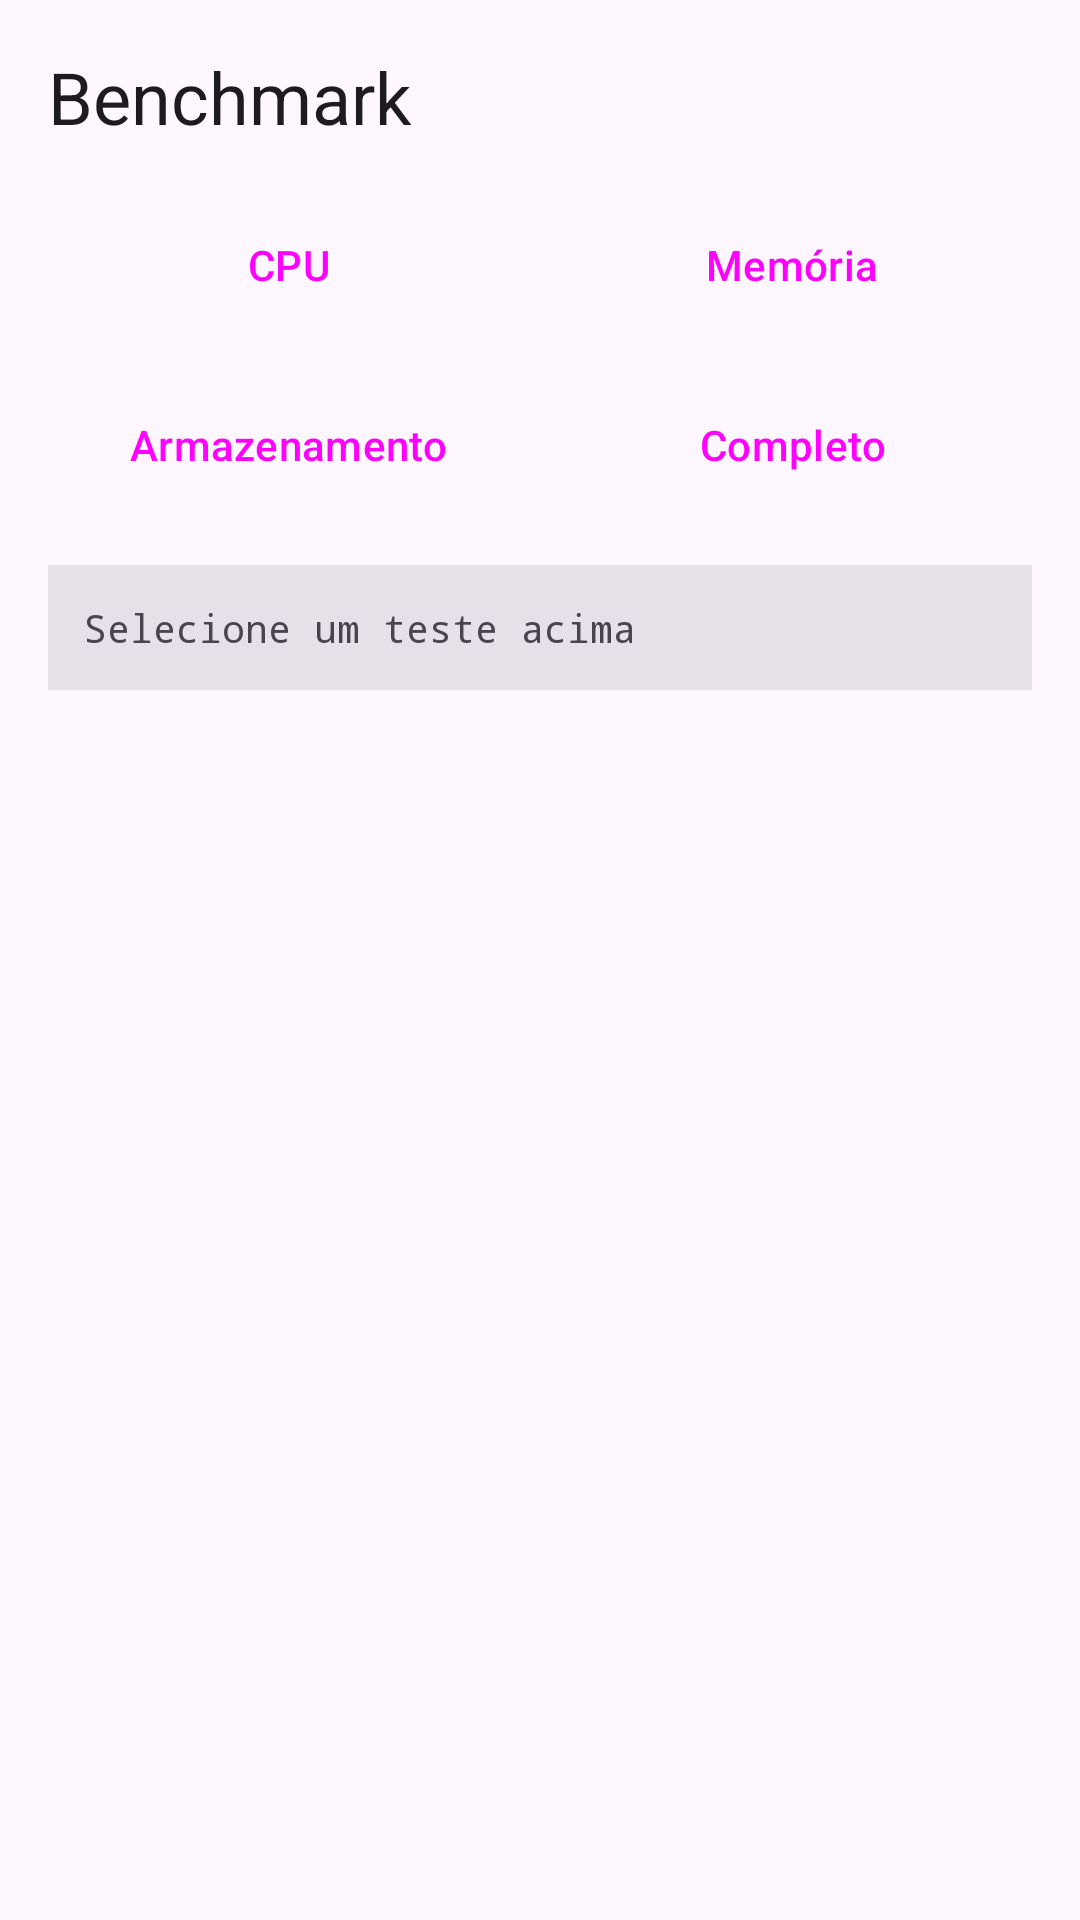

This screen was rendered from an Android layout file. Write that file and the resources it references.
<!-- AndroidManifest.xml: application theme Theme.ETToolbox -->
<!-- res/layout/fragment_benchmark.xml -->
<?xml version="1.0" encoding="utf-8"?>
<LinearLayout xmlns:android="http://schemas.android.com/apk/res/android"
    android:layout_width="match_parent"
    android:layout_height="match_parent"
    android:orientation="vertical"
    android:padding="16dp">

    <TextView
        android:layout_width="match_parent"
        android:layout_height="wrap_content"
        android:text="@string/bench_title"
        android:textAppearance="@style/TextAppearance.Material3.HeadlineSmall"
        android:layout_marginBottom="16dp" />

    <LinearLayout
        android:layout_width="match_parent"
        android:layout_height="wrap_content"
        android:orientation="horizontal"
        android:gravity="center_vertical"
        android:layout_marginBottom="12dp">

        <Button
            android:id="@+id/btn_cpu_bench"
            android:layout_width="0dp"
            android:layout_height="wrap_content"
            android:layout_weight="1"
            android:text="@string/bench_cpu"
            style="?attr/materialButtonStyle" />

        <Button
            android:id="@+id/btn_mem_bench"
            android:layout_width="0dp"
            android:layout_height="wrap_content"
            android:layout_weight="1"
            android:layout_marginStart="8dp"
            android:text="@string/bench_memory"
            style="?attr/materialButtonStyle" />

    </LinearLayout>

    <LinearLayout
        android:layout_width="match_parent"
        android:layout_height="wrap_content"
        android:orientation="horizontal"
        android:gravity="center_vertical"
        android:layout_marginBottom="16dp">

        <Button
            android:id="@+id/btn_storage_bench"
            android:layout_width="0dp"
            android:layout_height="wrap_content"
            android:layout_weight="1"
            android:text="@string/bench_storage"
            style="?attr/materialButtonStyle" />

        <Button
            android:id="@+id/btn_full_bench"
            android:layout_width="0dp"
            android:layout_height="wrap_content"
            android:layout_weight="1"
            android:layout_marginStart="8dp"
            android:text="@string/bench_full"
            style="?attr/materialButtonOutlinedStyle" />

    </LinearLayout>

    <ProgressBar
        android:id="@+id/bench_progress"
        style="?android:attr/progressBarStyleHorizontal"
        android:layout_width="match_parent"
        android:layout_height="wrap_content"
        android:indeterminate="true"
        android:visibility="gone"
        android:layout_marginBottom="16dp" />

    <androidx.core.widget.NestedScrollView
        android:layout_width="match_parent"
        android:layout_height="0dp"
        android:layout_weight="1">

        <TextView
            android:id="@+id/bench_result"
            android:layout_width="match_parent"
            android:layout_height="wrap_content"
            android:fontFamily="monospace"
            android:textSize="13sp"
            android:padding="12dp"
            android:background="?attr/colorSurfaceContainerHighest"
            android:text="@string/bench_ready" />

    </androidx.core.widget.NestedScrollView>

</LinearLayout>
<!-- resources referenced by this layout -->
<resources>
  <string name="bench_cpu">CPU</string>
  <string name="bench_full">Completo</string>
  <string name="bench_memory">Memória</string>
  <string name="bench_ready">Selecione um teste acima</string>
  <string name="bench_storage">Armazenamento</string>
  <string name="bench_title">Benchmark</string>
  <style name="Theme.ETToolbox" parent="Theme.Material3.DayNight.NoActionBar">
          <item name="colorPrimary">@color/et_primary</item>
          <item name="android:statusBarColor">?attr/colorSurface</item>
          <item name="android:windowLightStatusBar">true</item>
      </style>
  <color name="et_primary">#2E7D32</color>
</resources>
